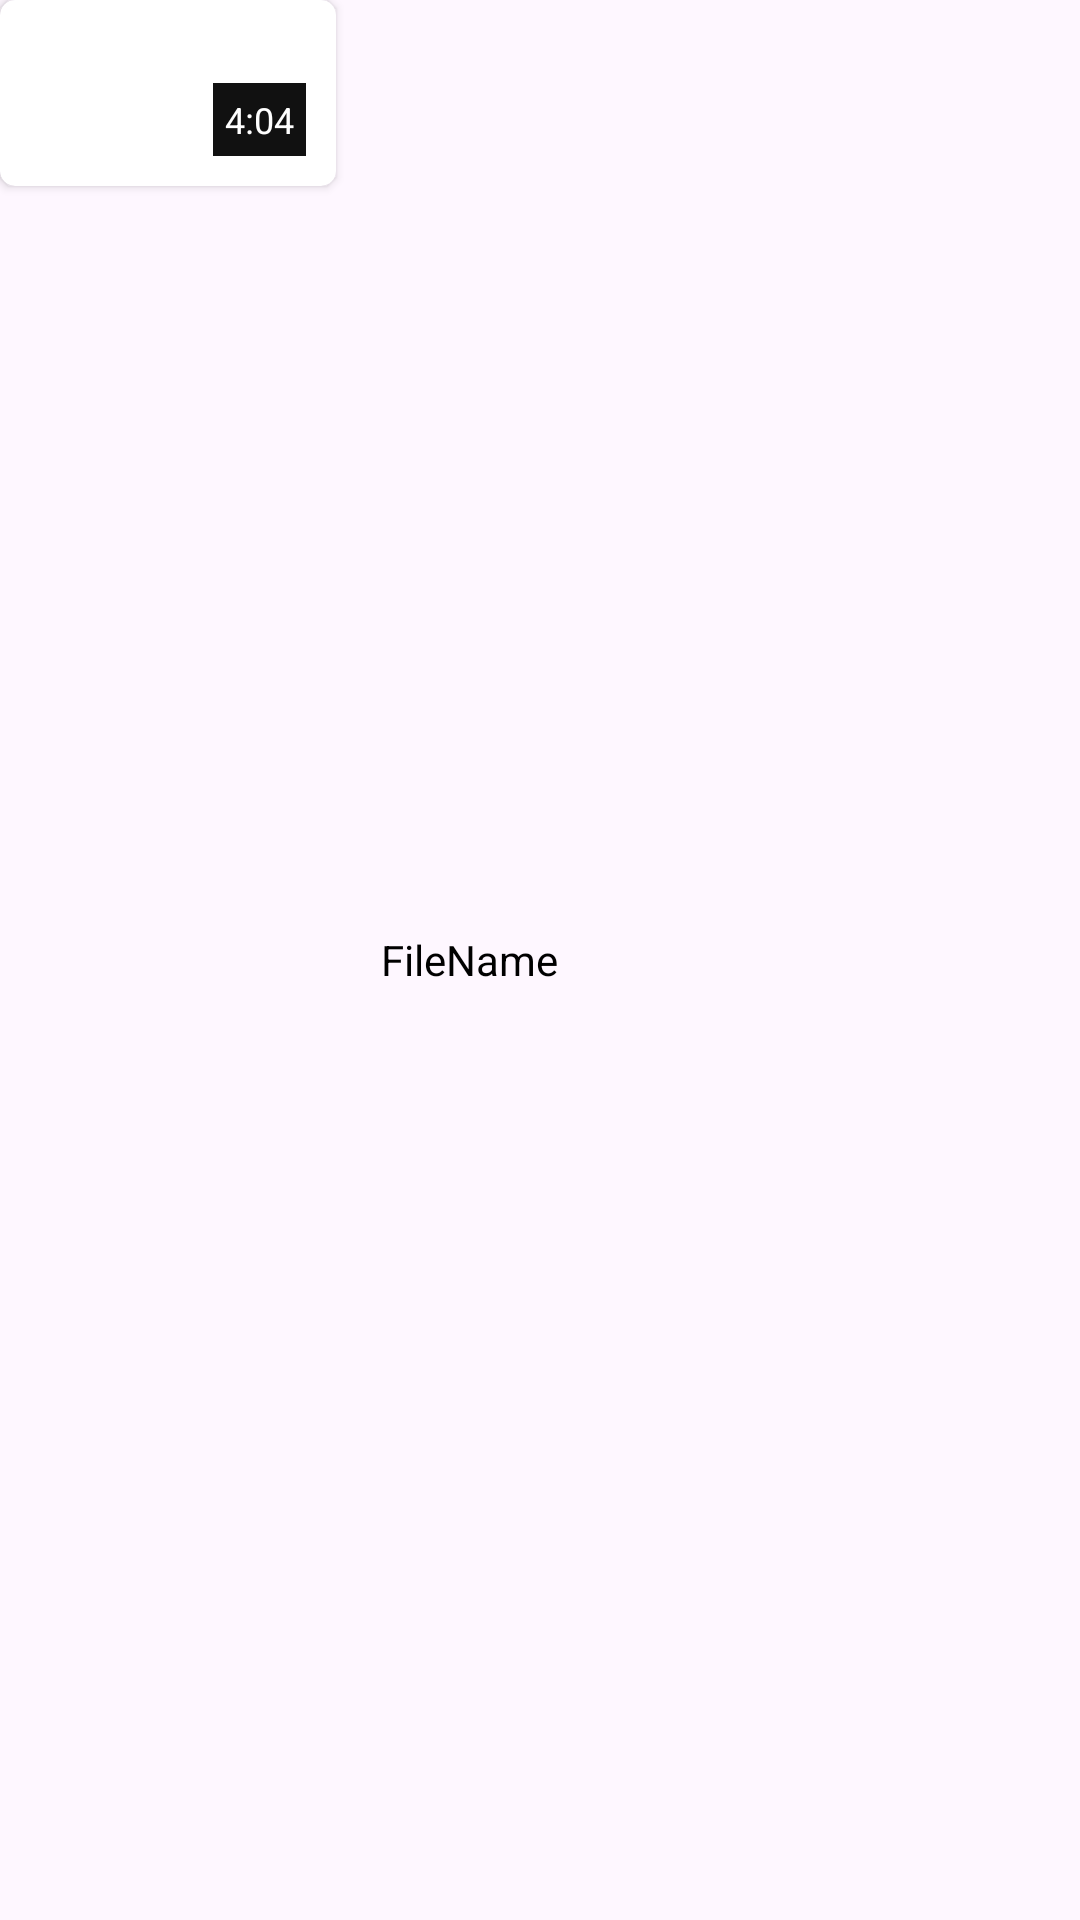

Reconstruct the res/layout file that produces this screen, plus the resources it refers to.
<!-- AndroidManifest.xml: application theme Theme.707 -->
<!-- res/layout/video_list_card.xml -->
<?xml version="1.0" encoding="utf-8"?>
<RelativeLayout xmlns:android="http://schemas.android.com/apk/res/android"
    xmlns:app="http://schemas.android.com/apk/res-auto"
    xmlns:tools="http://schemas.android.com/tools"
    android:id="@+id/video_list_card"
    android:layout_width="match_parent"
    android:layout_margin="10dp"
    android:layout_height="wrap_content"
    tools:context=".VideoList">
    
    <androidx.cardview.widget.CardView
        android:layout_width="112dp"
        android:layout_height="62dp"
        app:cardCornerRadius="5dp"
        android:id="@+id/img_thumbnail">
        <ImageView
            android:layout_width="match_parent"
            android:layout_height="match_parent"
            android:src="@mipmap/ic_launcher"
            android:scaleType="centerCrop"
            android:id="@+id/thumbnail">
        </ImageView>
        <TextView
            android:layout_width="wrap_content"
            android:layout_height="wrap_content"
            android:id="@+id/video_duration"
            android:text="4:04"
            android:padding="4dp"
            android:textSize="12sp"
            android:layout_gravity="bottom|end"
            android:layout_marginEnd="10dp"
            android:layout_marginBottom="10dp"
            android:background="#111"
            android:textColor="#fff">
        </TextView>
    </androidx.cardview.widget.CardView>
    <TextView
        android:layout_width="wrap_content"
        android:layout_height="wrap_content"
        android:id="@+id/file_name"
        android:text="FileName"
        android:layout_toEndOf="@+id/img_thumbnail"
        android:layout_centerVertical="true"
        android:textColor="@color/black"
        android:layout_marginStart="15dp"
        >

    </TextView>
    <ImageView
        android:layout_width="60dp"
        android:layout_height="60dp"
        android:src="@drawable/baseline_clear_all_24"
        android:layout_alignParentEnd="true"
        android:padding="10dp"
        android:id="@+id/menu_more">
    </ImageView>
</RelativeLayout>
<!-- resources referenced by this layout -->
<resources>
  <style name="Theme.707" parent="Theme.MaterialComponents.DayNight.DarkActionBar">
          
          <item name="colorPrimary">@color/purple_500</item>
          <item name="colorPrimaryVariant">@color/purple_700</item>
          <item name="colorOnPrimary">@color/white</item>
          
          <item name="colorSecondary">@color/teal_200</item>
          <item name="colorSecondaryVariant">@color/teal_700</item>
          <item name="colorOnSecondary">@color/black</item>
          
          <item name="android:statusBarColor">?attr/colorPrimaryVariant</item>
          
      </style>
  <!-- not gathered from this repository: default colours our renderer supplied (Android Studio template values) -->
  <color name="purple_500">#FF6200EE</color>
  <color name="purple_700">#FF3700B3</color>
  <color name="teal_200">#FF03DAC5</color>
  <color name="teal_700">#FF018786</color>
  <color name="black">#FF000000</color>
  <color name="white">#FFFFFFFF</color>
</resources>
